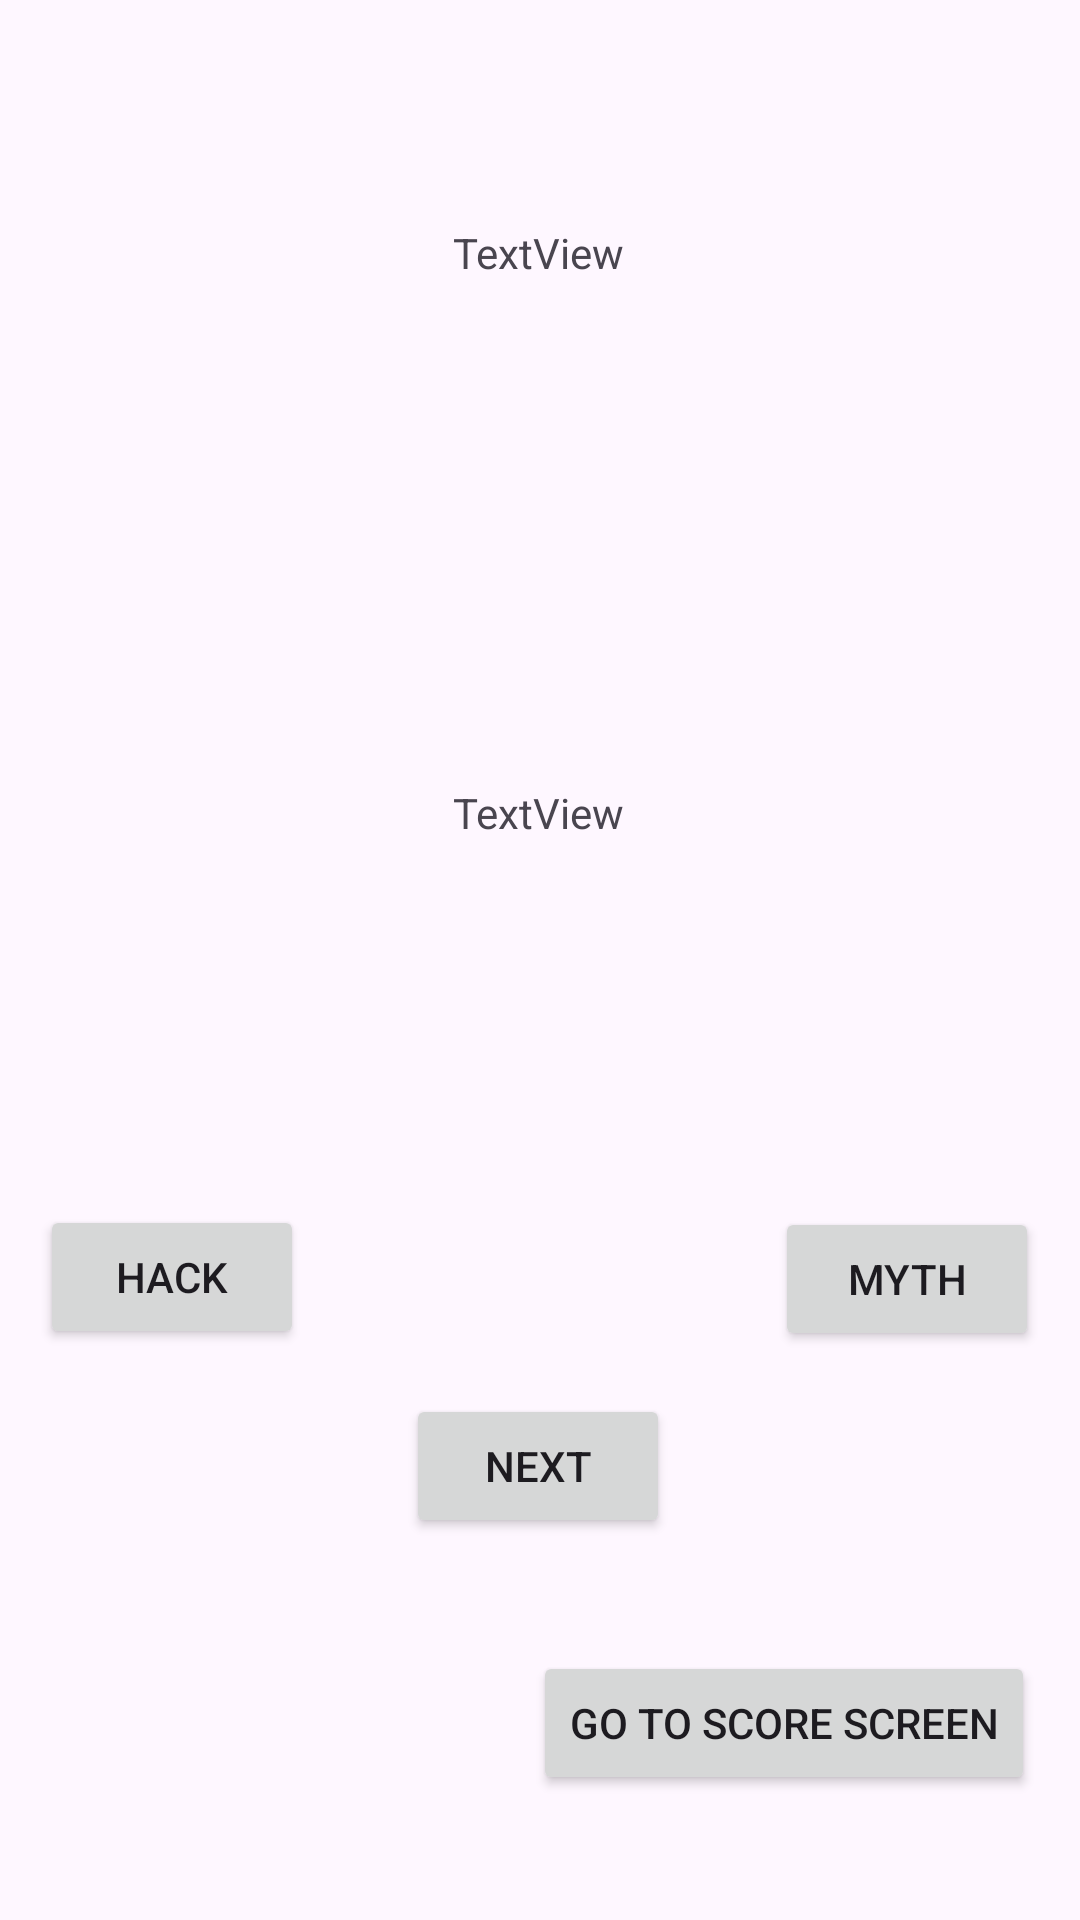

Layout XML and referenced resources for this Android screen:
<!-- AndroidManifest.xml: application theme Theme.Mythappkt -->
<!-- res/layout/activity_main2.xml -->
<?xml version="1.0" encoding="utf-8"?>
<androidx.constraintlayout.widget.ConstraintLayout xmlns:android="http://schemas.android.com/apk/res/android"
    xmlns:app="http://schemas.android.com/apk/res-auto"
    xmlns:tools="http://schemas.android.com/tools"
    android:id="@+id/main"
    android:layout_width="match_parent"
    android:layout_height="match_parent"
    tools:context=".MainActivity2">

    <TextView
        android:id="@+id/questionText"
        android:layout_width="wrap_content"
        android:layout_height="wrap_content"
        android:text="TextView"
        app:layout_constraintBottom_toBottomOf="parent"
        app:layout_constraintEnd_toEndOf="parent"
        app:layout_constraintHorizontal_bias="0.498"
        app:layout_constraintStart_toStartOf="parent"
        app:layout_constraintTop_toTopOf="parent"
        app:layout_constraintVertical_bias="0.12" />

    <TextView
        android:id="@+id/feedbackText"
        android:layout_width="wrap_content"
        android:layout_height="wrap_content"
        android:text="TextView"
        app:layout_constraintBottom_toBottomOf="parent"
        app:layout_constraintEnd_toEndOf="parent"
        app:layout_constraintHorizontal_bias="0.498"
        app:layout_constraintStart_toStartOf="parent"
        app:layout_constraintTop_toBottomOf="@+id/questionText"
        app:layout_constraintVertical_bias="0.318" />

    <Button
        android:id="@+id/hackButton"
        android:layout_width="wrap_content"
        android:layout_height="wrap_content"
        android:text="HACK"
        app:layout_constraintBottom_toBottomOf="parent"
        app:layout_constraintEnd_toEndOf="parent"
        app:layout_constraintHorizontal_bias="0.049"
        app:layout_constraintStart_toStartOf="parent"
        app:layout_constraintTop_toBottomOf="@+id/feedbackText"
        app:layout_constraintVertical_bias="0.389" />

    <Button
        android:id="@+id/mythButton"
        android:layout_width="wrap_content"
        android:layout_height="wrap_content"
        android:text="MYTH"
        app:layout_constraintBottom_toBottomOf="parent"
        app:layout_constraintEnd_toEndOf="parent"
        app:layout_constraintHorizontal_bias="0.95"
        app:layout_constraintStart_toStartOf="parent"
        app:layout_constraintTop_toBottomOf="@+id/feedbackText"
        app:layout_constraintVertical_bias="0.391" />

    <Button
        android:id="@+id/nextButton"
        android:layout_width="wrap_content"
        android:layout_height="wrap_content"
        android:text="NEXT"
        app:layout_constraintBottom_toBottomOf="parent"
        app:layout_constraintEnd_toEndOf="parent"
        app:layout_constraintHorizontal_bias="0.498"
        app:layout_constraintStart_toStartOf="parent"
        app:layout_constraintTop_toBottomOf="@+id/feedbackText"
        app:layout_constraintVertical_bias="0.591" />

    <Button
        android:id="@+id/nextScreenButton"
        android:layout_width="wrap_content"
        android:layout_height="wrap_content"
        android:text="go to score screen"
        app:layout_constraintBottom_toBottomOf="parent"
        app:layout_constraintEnd_toEndOf="parent"
        app:layout_constraintHorizontal_bias="0.922"
        app:layout_constraintStart_toStartOf="parent"
        app:layout_constraintTop_toBottomOf="@+id/nextButton"
        app:layout_constraintVertical_bias="0.475" />
</androidx.constraintlayout.widget.ConstraintLayout>
<!-- resources referenced by this layout -->
<resources>
  <style name="Theme.Mythappkt" parent="Base.Theme.Mythappkt" />
  <style name="Base.Theme.Mythappkt" parent="Theme.Material3.DayNight.NoActionBar">
          
          
      </style>
</resources>
